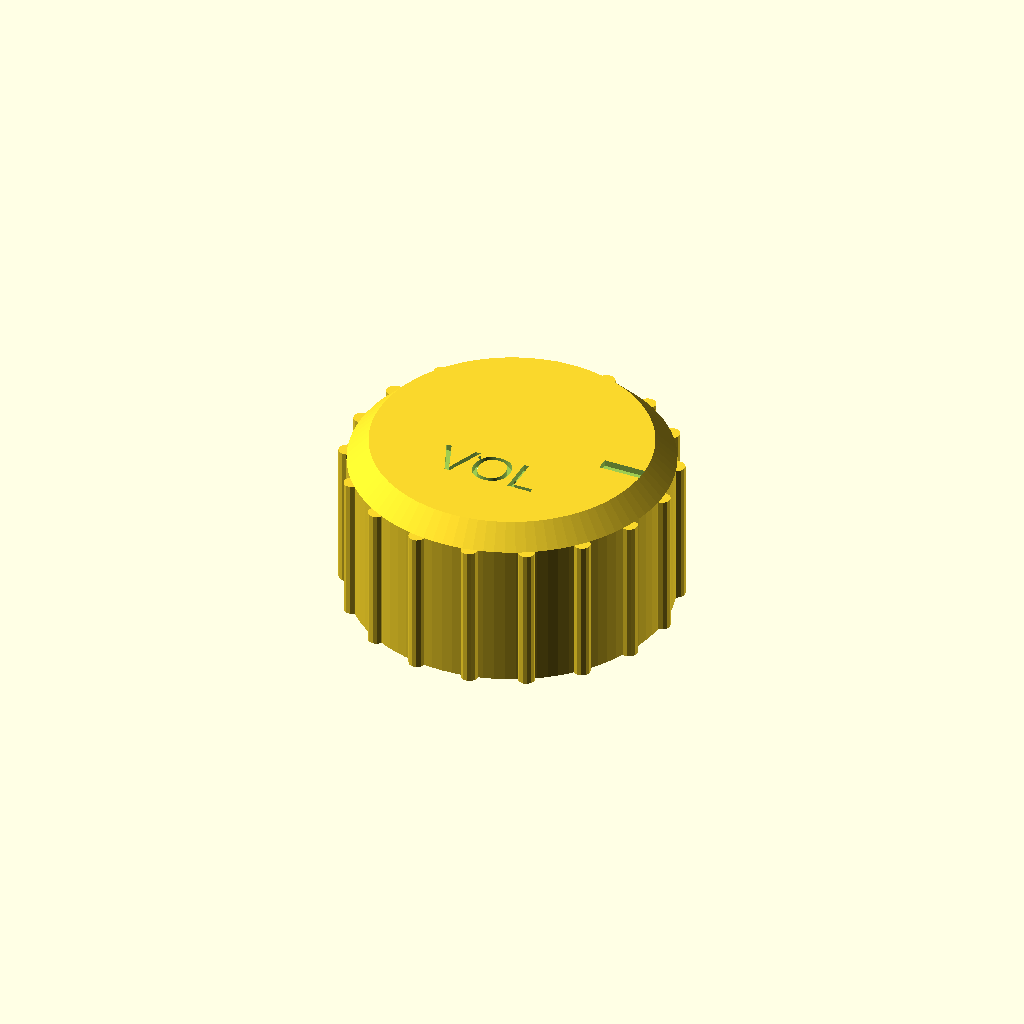
Cell 1 — every parameter at its default value.
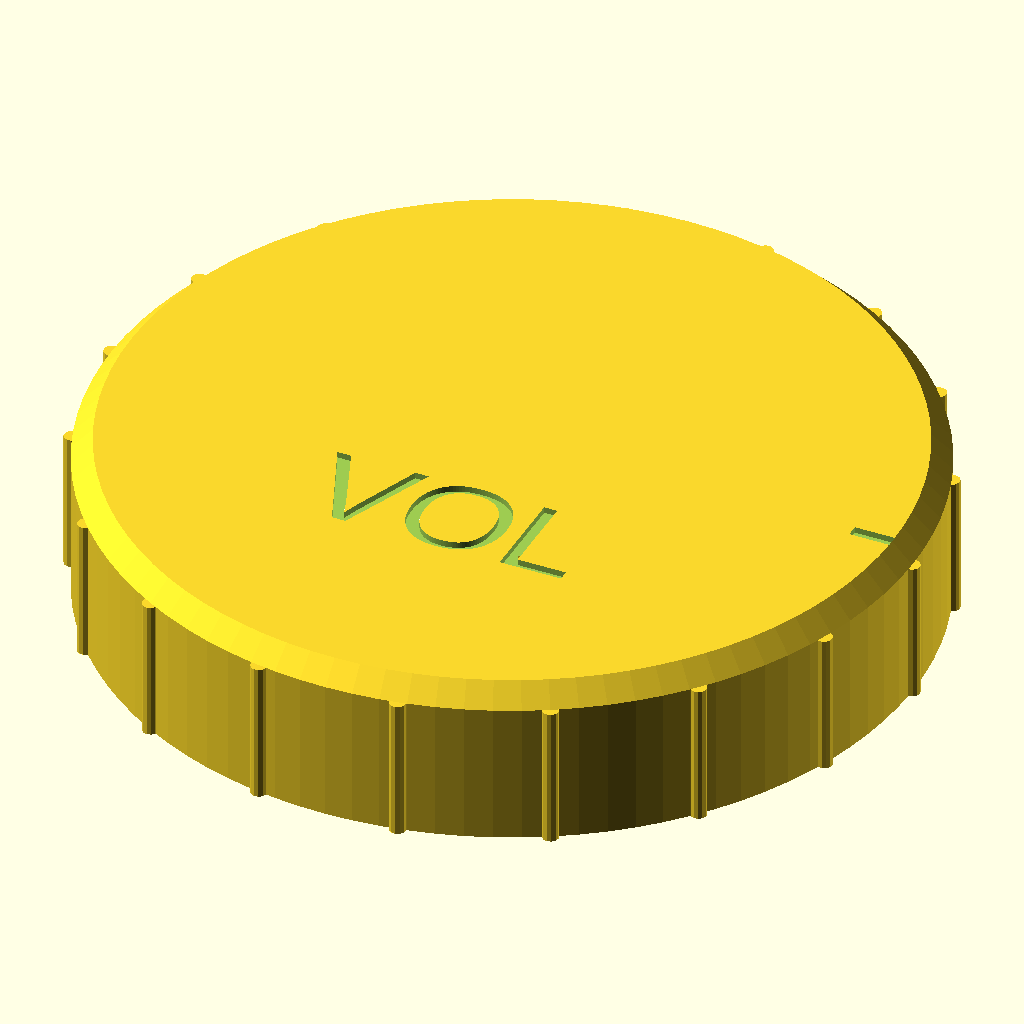
Cell 2 — diameter set to 80, the other parameters unchanged.
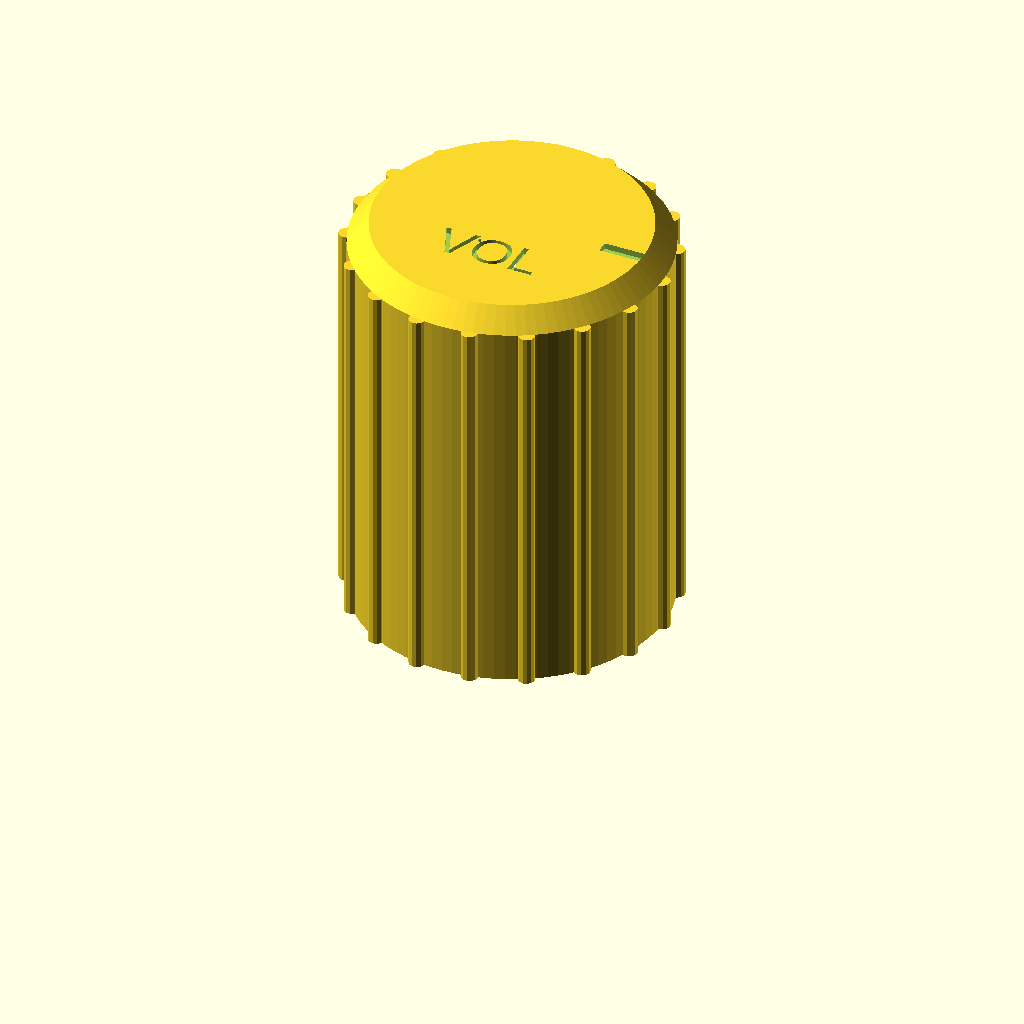
Cell 3 — height set to 40, the other parameters unchanged.
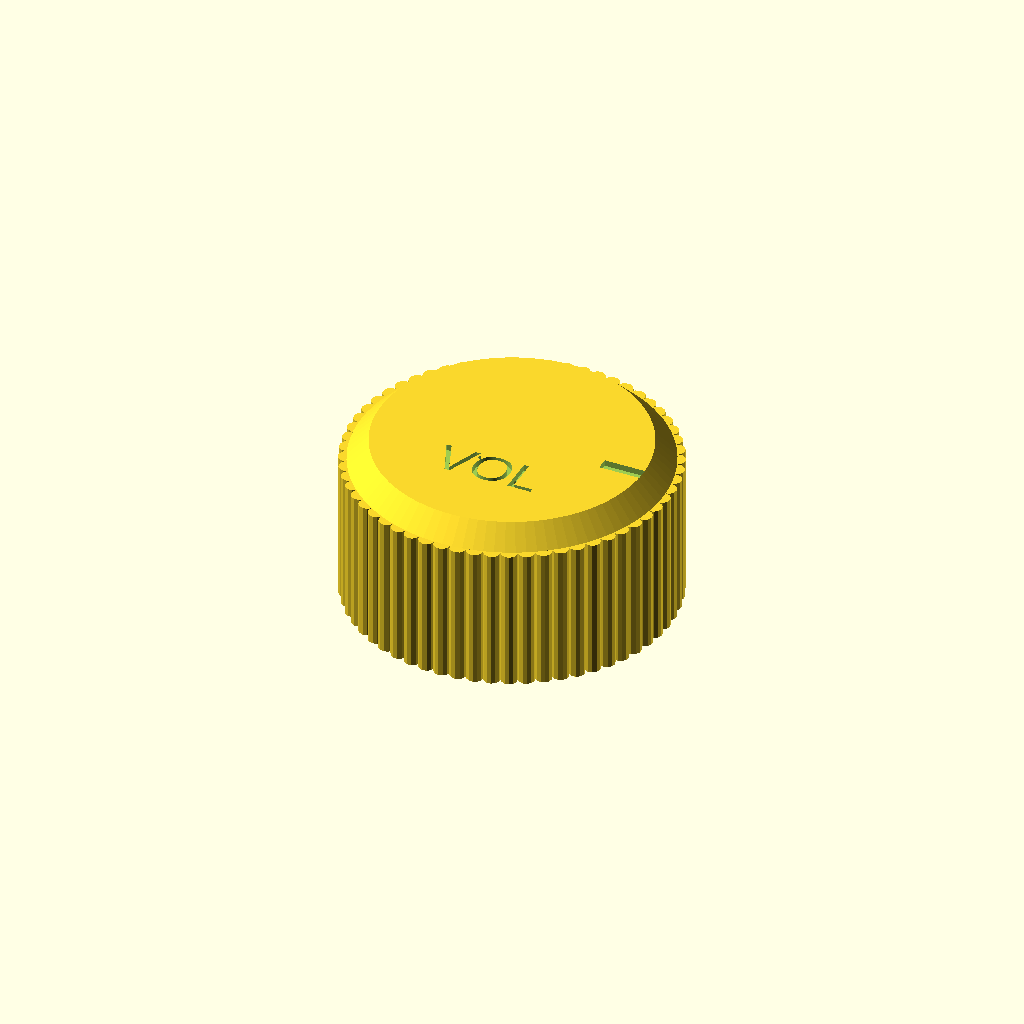
Cell 4: ribs = 60 (everything else at default).
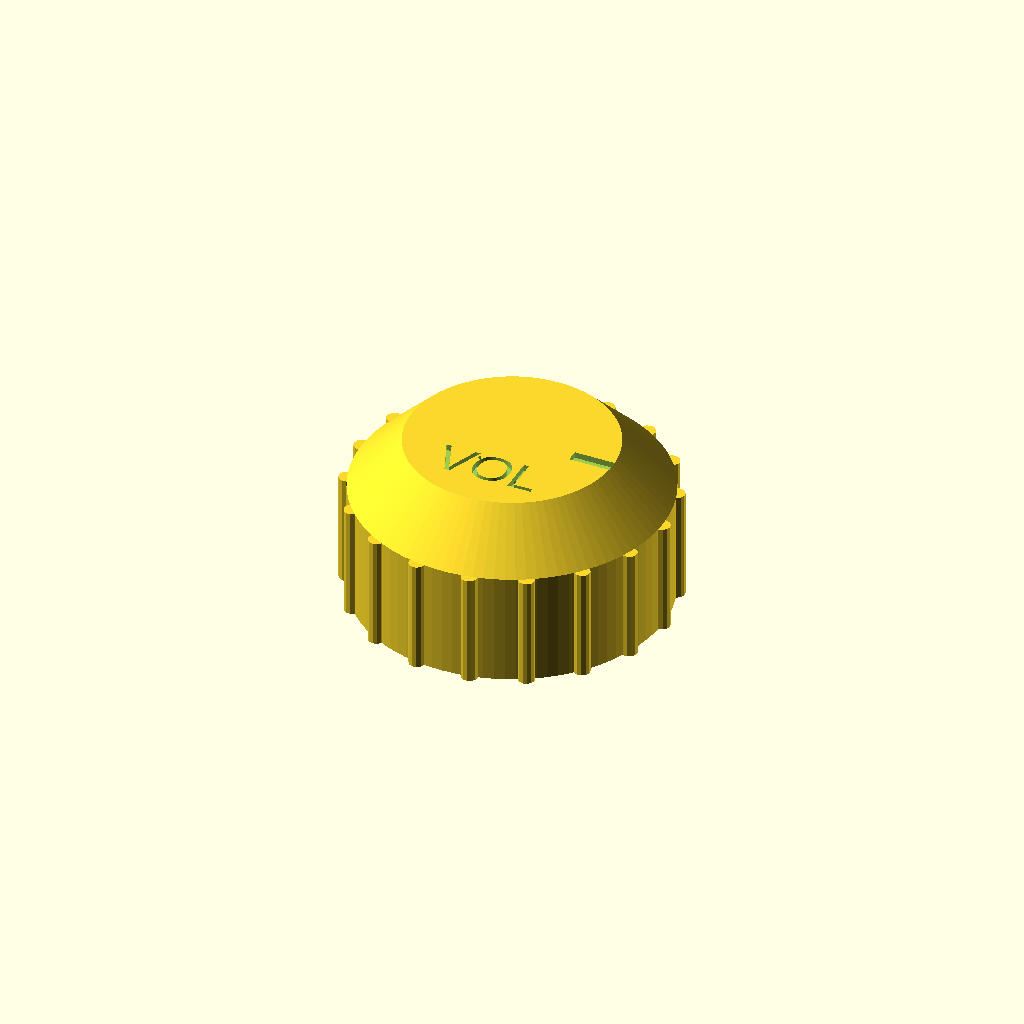
Cell 5 — chamfer set to 5, the other parameters unchanged.
All cells are drawn from one camera (rotation 55°, 0°, 25°, orthographic, colour scheme Cornfield), so only the parameter changes between them.
OpenSCAD source file examples/knob.scad:
// Control knob with grip ribs, a D-shaft bore and a pointer.
// Tests rotate_extrude, small features and text.

/* [Knob] */
diameter = 30; // [10:1:80]
height = 16; // [6:1:40]
ribs = 18; // [0:1:60]
// Top edge rounding
chamfer = 2; // [0:0.5:5]

/* [Shaft] */
shaft = 6; // [3:0.5:10]
// Flat of the D shaft (0 = round)
flat = 1.5; // [0:0.1:3]
depth = 10; // [3:1:30]

/* [Marking] */
pointer = true;
label = "VOL"; // [8]

/* [Hidden] */
$fn = 96;

module body() {
    rotate_extrude() polygon([
        [0, 0], [diameter / 2, 0], [diameter / 2, height - chamfer],
        [diameter / 2 - chamfer, height], [0, height]
    ]);
    for (i = [0 : ribs - 1])
        rotate(i * 360 / max(ribs, 1))
            translate([diameter / 2, 0, 0]) cylinder(d = 1.6, h = height - chamfer, $fn = 12);
}

difference() {
    body();
    translate([0, 0, -0.01]) difference() {
        cylinder(d = shaft, h = depth);
        if (flat > 0) translate([shaft / 2 - flat, -shaft, 0]) cube([shaft, shaft * 2, depth]);
    }
    if (pointer) translate([diameter / 2 - chamfer - 4, -0.6, height - 0.6]) cube([4, 1.2, 1]);
    translate([0, -diameter / 6, height - 0.6])
        linear_extrude(1) text(label, size = diameter / 8, halign = "center", valign = "center");
}
Customizer parameters (derived from the source; name, type, default, range or options):
diameter: number, default 30, range 10 to 80, step 1
height: number, default 16, range 6 to 40, step 1
ribs: number, default 18, range 0 to 60, step 1
chamfer: number, default 2, range 0 to 5, step 0.5
shaft: number, default 6, range 3 to 10, step 0.5
flat: number, default 1.5, range 0 to 3, step 0.1
depth: number, default 10, range 3 to 30, step 1
pointer: bool, default true
label: string, default "VOL", options "8"
